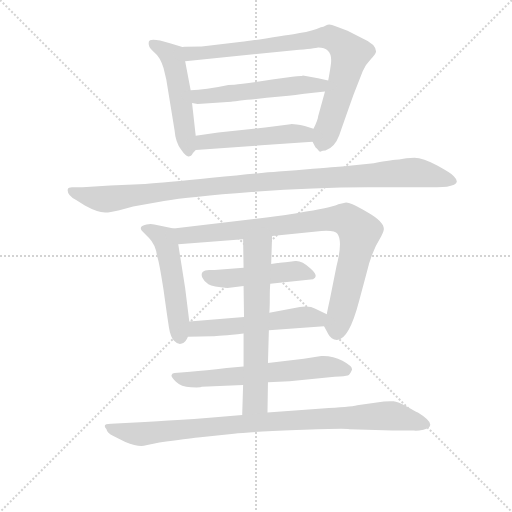
t = 0.00 s
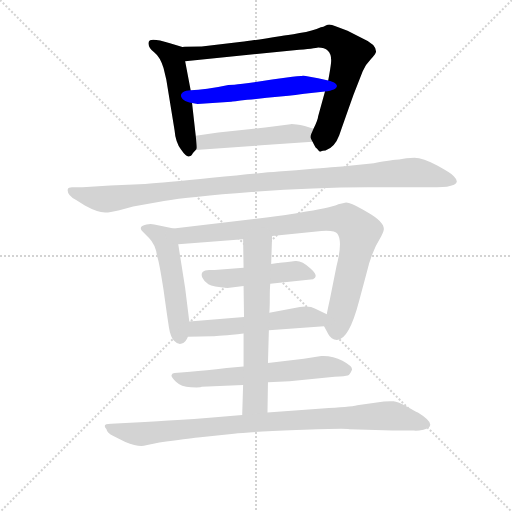
t = 1.95 s
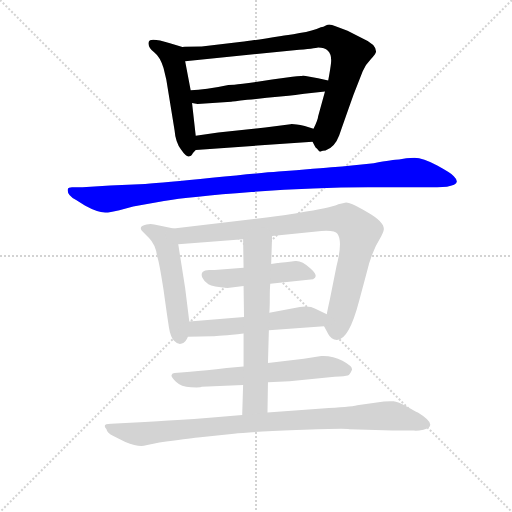
t = 3.91 s
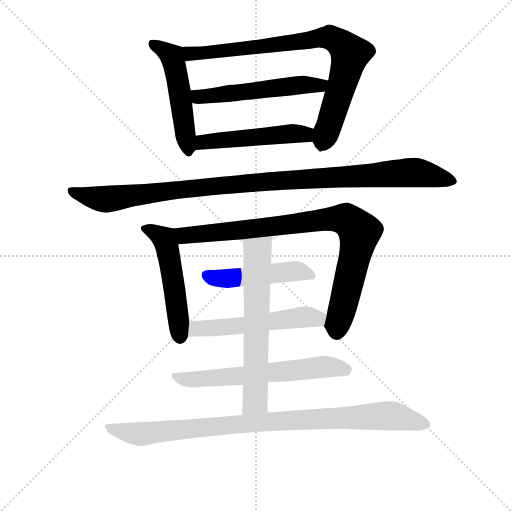
t = 5.86 s
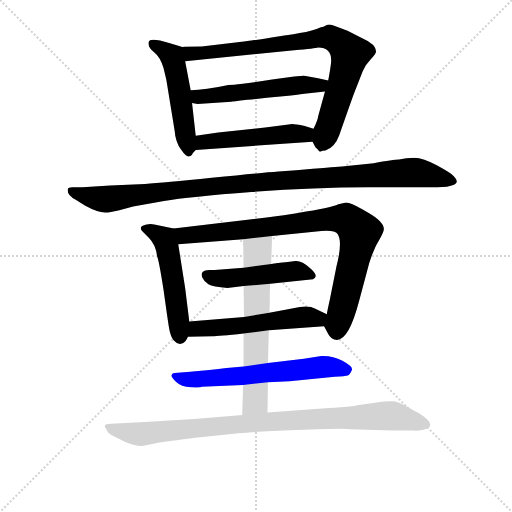
t = 7.81 s
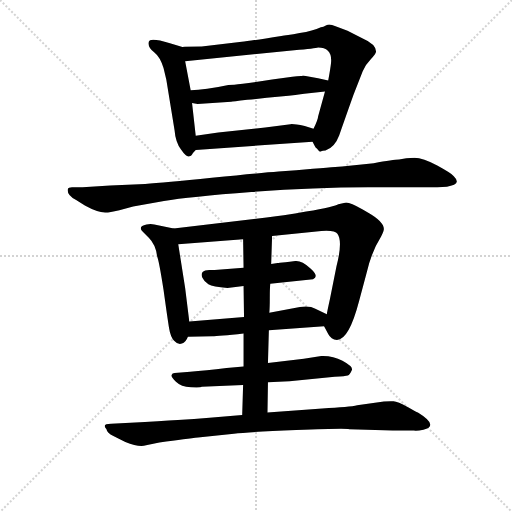
t = 9.77 s

The animated SVG that drew these frames (rendered in a browser with its animation timeline set to each time). Animation: 12 CSS @keyframes rules; one cycle of 9.77 s.

<svg version="1.1" viewBox="0 0 1024 1024" xmlns="http://www.w3.org/2000/svg">
  <g stroke="lightgray" stroke-dasharray="1,1" stroke-width="1" transform="scale(4, 4)">
    <line x1="0" y1="0" x2="256" y2="256"></line>
    <line x1="256" y1="0" x2="0" y2="256"></line>
    <line x1="128" y1="0" x2="128" y2="256"></line>
    <line x1="0" y1="128" x2="256" y2="128"></line>
  </g>
<g transform="scale(0.92, -0.92) translate(60, -900)">
   <style type="text/css">
    @keyframes keyframes0 {
      from {
       stroke: blue;
       stroke-dashoffset: 519;
       stroke-width: 128;
       }
       63% {
       animation-timing-function: step-end;
       stroke: blue;
       stroke-dashoffset: 0;
       stroke-width: 128;
       }
       to {
       stroke: black;
       stroke-width: 1024;
       }
       }
       #make-me-a-hanzi-animation-0 {
         animation: keyframes0 0.672363s both;
         animation-delay: 0.000000s;
         animation-timing-function: linear;
       }
    @keyframes keyframes1 {
      from {
       stroke: blue;
       stroke-dashoffset: 840;
       stroke-width: 128;
       }
       73% {
       animation-timing-function: step-end;
       stroke: blue;
       stroke-dashoffset: 0;
       stroke-width: 128;
       }
       to {
       stroke: black;
       stroke-width: 1024;
       }
       }
       #make-me-a-hanzi-animation-1 {
         animation: keyframes1 0.933594s both;
         animation-delay: 0.672363s;
         animation-timing-function: linear;
       }
    @keyframes keyframes2 {
      from {
       stroke: blue;
       stroke-dashoffset: 546;
       stroke-width: 128;
       }
       64% {
       animation-timing-function: step-end;
       stroke: blue;
       stroke-dashoffset: 0;
       stroke-width: 128;
       }
       to {
       stroke: black;
       stroke-width: 1024;
       }
       }
       #make-me-a-hanzi-animation-2 {
         animation: keyframes2 0.694336s both;
         animation-delay: 1.605957s;
         animation-timing-function: linear;
       }
    @keyframes keyframes3 {
      from {
       stroke: blue;
       stroke-dashoffset: 502;
       stroke-width: 128;
       }
       62% {
       animation-timing-function: step-end;
       stroke: blue;
       stroke-dashoffset: 0;
       stroke-width: 128;
       }
       to {
       stroke: black;
       stroke-width: 1024;
       }
       }
       #make-me-a-hanzi-animation-3 {
         animation: keyframes3 0.658529s both;
         animation-delay: 2.300293s;
         animation-timing-function: linear;
       }
    @keyframes keyframes4 {
      from {
       stroke: blue;
       stroke-dashoffset: 1090;
       stroke-width: 128;
       }
       78% {
       animation-timing-function: step-end;
       stroke: blue;
       stroke-dashoffset: 0;
       stroke-width: 128;
       }
       to {
       stroke: black;
       stroke-width: 1024;
       }
       }
       #make-me-a-hanzi-animation-4 {
         animation: keyframes4 1.137044s both;
         animation-delay: 2.958822s;
         animation-timing-function: linear;
       }
    @keyframes keyframes5 {
      from {
       stroke: blue;
       stroke-dashoffset: 522;
       stroke-width: 128;
       }
       63% {
       animation-timing-function: step-end;
       stroke: blue;
       stroke-dashoffset: 0;
       stroke-width: 128;
       }
       to {
       stroke: black;
       stroke-width: 1024;
       }
       }
       #make-me-a-hanzi-animation-5 {
         animation: keyframes5 0.674805s both;
         animation-delay: 4.095866s;
         animation-timing-function: linear;
       }
    @keyframes keyframes6 {
      from {
       stroke: blue;
       stroke-dashoffset: 891;
       stroke-width: 128;
       }
       74% {
       animation-timing-function: step-end;
       stroke: blue;
       stroke-dashoffset: 0;
       stroke-width: 128;
       }
       to {
       stroke: black;
       stroke-width: 1024;
       }
       }
       #make-me-a-hanzi-animation-6 {
         animation: keyframes6 0.975098s both;
         animation-delay: 4.770671s;
         animation-timing-function: linear;
       }
    @keyframes keyframes7 {
      from {
       stroke: blue;
       stroke-dashoffset: 482;
       stroke-width: 128;
       }
       61% {
       animation-timing-function: step-end;
       stroke: blue;
       stroke-dashoffset: 0;
       stroke-width: 128;
       }
       to {
       stroke: black;
       stroke-width: 1024;
       }
       }
       #make-me-a-hanzi-animation-7 {
         animation: keyframes7 0.642253s both;
         animation-delay: 5.745768s;
         animation-timing-function: linear;
       }
    @keyframes keyframes8 {
      from {
       stroke: blue;
       stroke-dashoffset: 548;
       stroke-width: 128;
       }
       64% {
       animation-timing-function: step-end;
       stroke: blue;
       stroke-dashoffset: 0;
       stroke-width: 128;
       }
       to {
       stroke: black;
       stroke-width: 1024;
       }
       }
       #make-me-a-hanzi-animation-8 {
         animation: keyframes8 0.695964s both;
         animation-delay: 6.388021s;
         animation-timing-function: linear;
       }
    @keyframes keyframes9 {
      from {
       stroke: blue;
       stroke-dashoffset: 635;
       stroke-width: 128;
       }
       67% {
       animation-timing-function: step-end;
       stroke: blue;
       stroke-dashoffset: 0;
       stroke-width: 128;
       }
       to {
       stroke: black;
       stroke-width: 1024;
       }
       }
       #make-me-a-hanzi-animation-9 {
         animation: keyframes9 0.766764s both;
         animation-delay: 7.083984s;
         animation-timing-function: linear;
       }
    @keyframes keyframes10 {
      from {
       stroke: blue;
       stroke-dashoffset: 648;
       stroke-width: 128;
       }
       68% {
       animation-timing-function: step-end;
       stroke: blue;
       stroke-dashoffset: 0;
       stroke-width: 128;
       }
       to {
       stroke: black;
       stroke-width: 1024;
       }
       }
       #make-me-a-hanzi-animation-10 {
         animation: keyframes10 0.777344s both;
         animation-delay: 7.850749s;
         animation-timing-function: linear;
       }
    @keyframes keyframes11 {
      from {
       stroke: blue;
       stroke-dashoffset: 943;
       stroke-width: 128;
       }
       75% {
       animation-timing-function: step-end;
       stroke: blue;
       stroke-dashoffset: 0;
       stroke-width: 128;
       }
       to {
       stroke: black;
       stroke-width: 1024;
       }
       }
       #make-me-a-hanzi-animation-11 {
         animation: keyframes11 1.017415s both;
         animation-delay: 8.628092s;
         animation-timing-function: linear;
       }
</style>
<path d="M 365.5 605.0 L 357.5 676.0 L 354.5 704.0 L 342.5 767.0 C 336.5 796.0 336.5 798.0 336.5 798.0 L 309.5 806.0 Q 265.5 819.0 263.5 809.0 Q 260.5 798.0 274.5 787.0 Q 288.5 776.0 295.5 752.0 L 301.5 727.0 L 319.5 617.0 Q 321.5 591.0 333.5 575.0 Q 344.5 559.0 350.5 560.0 Q 356.5 561.0 357.5 564.0 Q 358.5 567.0 365.5 574.0 C 368.5 577.0 368.5 577.0 365.5 605.0 Z" fill="lightgray"></path> 
<path d="M 646.5 701.0 L 631.5 647.0 Q 631.5 641.0 621.5 620.0 C 613.5 602.0 613.5 602.0 619.5 592.0 Q 626.5 578.0 627.5 578.0 Q 628.5 577.0 632.5 573.0 Q 635.5 569.0 638.5 571.0 Q 640.5 573.0 647.5 573.0 Q 667.5 579.0 677.5 606.0 Q 686.5 632.0 708.5 694.0 L 728.5 745.0 Q 734.5 760.0 746.5 772.0 Q 757.5 783.0 757.5 788.0 Q 757.5 804.0 727.5 817.0 L 695.5 833.0 L 669.5 843.0 Q 655.5 849.0 649.5 845.0 Q 642.5 841.0 637.5 841.0 Q 620.5 833.0 591.5 828.0 Q 561.5 822.0 551.5 822.0 Q 482.5 811.0 465.5 809.0 L 378.5 799.0 Q 343.5 799.0 336.5 798.0 C 306.5 797.0 312.5 764.0 342.5 767.0 L 579.5 791.0 Q 625.5 795.0 631.5 797.0 Q 663.5 797.0 659.5 762.0 Q 658.5 752.0 653.5 725.0 L 646.5 701.0 Z" fill="lightgray"></path> 
<path d="M 357.5 676.0 L 369.5 674.0 L 442.5 679.0 Q 444.5 679.0 477.5 683.0 Q 510.5 686.0 549.5 690.0 Q 588.5 694.0 601.5 696.0 L 646.5 701.0 C 676.5 704.0 682.5 718.0 653.5 725.0 L 631.5 730.0 L 598.5 736.0 L 596.5 735.0 L 594.5 735.0 L 585.5 734.0 L 575.5 733.0 L 531.5 727.0 Q 468.5 717.0 449.5 716.0 L 436.5 715.0 Q 385.5 704.0 354.5 704.0 C 324.5 703.0 327.5 681.0 357.5 676.0 Z" fill="lightgray"></path> 
<path d="M 621.5 620.0 L 602.5 626.0 Q 577.5 631.0 571.5 630.0 L 516.5 623.0 L 414.5 612.0 L 365.5 605.0 C 335.5 601.0 335.5 572.0 365.5 574.0 L 619.5 592.0 C 649.5 594.0 650.5 611.0 621.5 620.0 Z" fill="lightgray"></path> 
<path d="M 229.5 451.0 L 296.5 463.0 Q 350.5 472.0 486.5 482.5 Q 622.5 493.0 739.5 493.0 L 890.5 493.0 Q 914.5 493.0 927.0 498.5 Q 939.5 504.0 926.5 517.0 Q 921.5 523.0 890.5 540.0 Q 859.5 557.0 841.0 557.0 Q 822.5 557.0 807.5 553.0 Q 795.5 553.0 752.5 545.0 L 683.5 538.0 L 668.5 537.0 Q 654.5 536.0 620.0 533.0 Q 585.5 530.0 545.5 527.0 Q 505.5 524.0 400.5 513.5 Q 295.5 503.0 255.5 500.0 L 179.5 497.0 L 119.5 493.0 L 96.5 493.0 Q 88.5 493.0 87.5 489.0 Q 84.5 476.0 105.5 465.0 L 124.5 453.0 Q 151.5 438.0 168.5 438.0 Q 173.5 437.0 199.5 443.0 L 229.5 451.0 Z" fill="lightgray"></path> 
<path d="M 342.5 274.0 L 327.5 369.0 C 322.5 399.0 322.5 402.0 317.5 403.0 L 275.5 412.0 Q 267.5 414.0 258.5 412.0 Q 238.5 408.0 250.5 396.0 L 263.5 383.0 Q 278.5 368.0 281.5 343.0 Q 285.5 334.0 295.5 270.0 Q 304.5 205.0 307.5 187.0 Q 310.5 168.0 318.5 159.0 Q 326.5 150.0 335.5 153.0 Q 343.5 155.0 348.5 168.0 L 351.5 201.0 L 342.5 274.0 Z" fill="lightgray"></path> 
<path d="M 531.5 387.0 L 638.5 398.0 Q 668.5 400.0 673.5 392.0 Q 685.5 376.0 671.5 321.0 L 657.5 251.0 Q 650.5 219.0 650.5 217.0 C 645.5 190.0 643.5 192.0 644.5 191.0 L 653.5 174.0 Q 659.5 162.0 672.5 161.0 Q 698.5 161.0 720.5 245.0 L 736.5 305.0 Q 747.5 353.0 768.5 386.0 Q 774.5 397.0 774.5 402.0 Q 774.5 418.0 741.5 437.0 L 727.5 445.0 Q 702.5 460.0 692.5 460.0 L 675.5 456.0 Q 669.5 451.0 605.5 440.0 L 581.5 436.0 Q 563.5 433.0 519.5 427.0 L 317.5 403.0 C 287.5 399.0 297.5 367.0 327.5 369.0 L 468.5 380.0 L 531.5 387.0 Z" fill="lightgray"></path> 
<path d="M 527.5 283.0 L 620.5 293.0 Q 634.5 299.0 615.0 316.5 Q 595.5 334.0 582.0 332.5 Q 568.5 331.0 560.5 330.0 L 548.5 329.0 Q 544.5 328.0 543.5 328.0 L 529.5 326.0 L 469.5 318.0 L 406.5 313.0 Q 405.5 313.0 395.0 313.0 Q 384.5 313.0 380.5 308.5 Q 376.5 304.0 380.0 296.0 Q 383.5 288.0 393.0 282.0 Q 402.5 276.0 434.5 274.0 L 469.5 278.0 L 527.5 283.0 Z" fill="lightgray"></path> 
<path d="M 650.5 217.0 L 625.5 229.0 Q 610.5 238.0 577.5 230.0 L 525.5 220.0 L 470.5 211.0 L 351.5 201.0 C 321.5 198.0 318.5 167.0 348.5 168.0 L 401.5 169.0 Q 414.5 169.0 469.5 175.0 L 524.5 182.0 L 644.5 191.0 C 674.5 193.0 677.5 204.0 650.5 217.0 Z" fill="lightgray"></path> 
<path d="M 522.5 69.0 L 569.5 71.0 L 667.5 81.0 Q 691.5 82.0 696.0 83.5 Q 700.5 85.0 705.5 97.0 Q 705.5 104.0 684.5 115.5 Q 663.5 127.0 638.5 126.0 L 600.5 120.0 L 522.5 111.0 L 469.5 103.0 L 432.5 100.0 Q 386.5 94.0 353.5 92.0 L 319.5 89.0 Q 314.5 89.0 313.0 85.0 Q 311.5 81.0 322.5 70.0 Q 333.5 59.0 355.0 58.0 Q 376.5 57.0 378.5 59.0 L 468.5 63.0 L 522.5 69.0 Z" fill="lightgray"></path> 
<path d="M 529.5 326.0 L 531.5 387.0 C 532.5 417.0 468.5 410.0 468.5 380.0 L 469.5 318.0 L 469.5 278.0 L 470.5 211.0 L 469.5 175.0 L 469.5 103.0 L 468.5 63.0 L 466.5 -2.0 C 465.5 -32.0 521.5 -27.0 521.5 3.0 L 522.5 69.0 L 522.5 111.0 L 524.5 182.0 L 525.5 220.0 Q 526.5 231.0 526.5 252.0 Q 526.5 273.0 527.5 283.0 L 529.5 326.0 Z" fill="lightgray"></path> 
<path d="M 466.5 -2.0 L 395.5 -8.0 Q 362.5 -11.0 326.5 -13.0 Q 290.5 -15.0 223.5 -19.0 L 181.5 -21.0 Q 160.5 -21.0 171.5 -33.0 Q 172.5 -41.0 186.5 -48.0 L 212.5 -61.0 Q 242.5 -73.0 257.5 -68.0 L 286.5 -62.0 Q 348.5 -53.0 370.5 -51.0 L 448.5 -43.0 Q 480.5 -39.0 584.0 -35.0 Q 687.5 -31.0 699.5 -33.0 L 793.5 -36.0 L 839.5 -36.0 Q 847.5 -37.0 860.5 -34.0 Q 895.5 -26.0 848.5 3.0 Q 847.5 3.0 826.0 15.0 Q 804.5 27.0 795.5 27.5 Q 786.5 28.0 774.5 27.0 L 716.5 19.0 Q 700.5 15.0 640.5 12.0 L 521.5 3.0 L 466.5 -2.0 Z" fill="lightgray"></path> 
      <clipPath id="make-me-a-hanzi-clip-0">
      <path d="M 365.5 605.0 L 357.5 676.0 L 354.5 704.0 L 342.5 767.0 C 336.5 796.0 336.5 798.0 336.5 798.0 L 309.5 806.0 Q 265.5 819.0 263.5 809.0 Q 260.5 798.0 274.5 787.0 Q 288.5 776.0 295.5 752.0 L 301.5 727.0 L 319.5 617.0 Q 321.5 591.0 333.5 575.0 Q 344.5 559.0 350.5 560.0 Q 356.5 561.0 357.5 564.0 Q 358.5 567.0 365.5 574.0 C 368.5 577.0 368.5 577.0 365.5 605.0 Z" fill="lightgray"></path>
      </clipPath>
      <path clip-path="url(#make-me-a-hanzi-clip-0)" d="M 270.5 804.0 L 293.5 795.0 L 313.5 778.0 L 350.5 569.0 " fill="none" id="make-me-a-hanzi-animation-0" stroke-dasharray="391 782" stroke-linecap="round"></path>

      <clipPath id="make-me-a-hanzi-clip-1">
      <path d="M 646.5 701.0 L 631.5 647.0 Q 631.5 641.0 621.5 620.0 C 613.5 602.0 613.5 602.0 619.5 592.0 Q 626.5 578.0 627.5 578.0 Q 628.5 577.0 632.5 573.0 Q 635.5 569.0 638.5 571.0 Q 640.5 573.0 647.5 573.0 Q 667.5 579.0 677.5 606.0 Q 686.5 632.0 708.5 694.0 L 728.5 745.0 Q 734.5 760.0 746.5 772.0 Q 757.5 783.0 757.5 788.0 Q 757.5 804.0 727.5 817.0 L 695.5 833.0 L 669.5 843.0 Q 655.5 849.0 649.5 845.0 Q 642.5 841.0 637.5 841.0 Q 620.5 833.0 591.5 828.0 Q 561.5 822.0 551.5 822.0 Q 482.5 811.0 465.5 809.0 L 378.5 799.0 Q 343.5 799.0 336.5 798.0 C 306.5 797.0 312.5 764.0 342.5 767.0 L 579.5 791.0 Q 625.5 795.0 631.5 797.0 Q 663.5 797.0 659.5 762.0 Q 658.5 752.0 653.5 725.0 L 646.5 701.0 Z" fill="lightgray"></path>
      </clipPath>
      <path clip-path="url(#make-me-a-hanzi-clip-1)" d="M 340.5 791.0 L 354.5 784.0 L 380.5 784.0 L 628.5 817.0 L 666.5 815.0 L 700.5 783.0 L 677.5 694.0 L 639.5 585.0 " fill="none" id="make-me-a-hanzi-animation-1" stroke-dasharray="712 1424" stroke-linecap="round"></path>

      <clipPath id="make-me-a-hanzi-clip-2">
      <path d="M 357.5 676.0 L 369.5 674.0 L 442.5 679.0 Q 444.5 679.0 477.5 683.0 Q 510.5 686.0 549.5 690.0 Q 588.5 694.0 601.5 696.0 L 646.5 701.0 C 676.5 704.0 682.5 718.0 653.5 725.0 L 631.5 730.0 L 598.5 736.0 L 596.5 735.0 L 594.5 735.0 L 585.5 734.0 L 575.5 733.0 L 531.5 727.0 Q 468.5 717.0 449.5 716.0 L 436.5 715.0 Q 385.5 704.0 354.5 704.0 C 324.5 703.0 327.5 681.0 357.5 676.0 Z" fill="lightgray"></path>
      </clipPath>
      <path clip-path="url(#make-me-a-hanzi-clip-2)" d="M 360.5 698.0 L 371.5 690.0 L 390.5 690.0 L 646.5 720.0 " fill="none" id="make-me-a-hanzi-animation-2" stroke-dasharray="418 836" stroke-linecap="round"></path>

      <clipPath id="make-me-a-hanzi-clip-3">
      <path d="M 621.5 620.0 L 602.5 626.0 Q 577.5 631.0 571.5 630.0 L 516.5 623.0 L 414.5 612.0 L 365.5 605.0 C 335.5 601.0 335.5 572.0 365.5 574.0 L 619.5 592.0 C 649.5 594.0 650.5 611.0 621.5 620.0 Z" fill="lightgray"></path>
      </clipPath>
      <path clip-path="url(#make-me-a-hanzi-clip-3)" d="M 372.5 582.0 L 386.5 592.0 L 614.5 613.0 " fill="none" id="make-me-a-hanzi-animation-3" stroke-dasharray="374 748" stroke-linecap="round"></path>

      <clipPath id="make-me-a-hanzi-clip-4">
      <path d="M 229.5 451.0 L 296.5 463.0 Q 350.5 472.0 486.5 482.5 Q 622.5 493.0 739.5 493.0 L 890.5 493.0 Q 914.5 493.0 927.0 498.5 Q 939.5 504.0 926.5 517.0 Q 921.5 523.0 890.5 540.0 Q 859.5 557.0 841.0 557.0 Q 822.5 557.0 807.5 553.0 Q 795.5 553.0 752.5 545.0 L 683.5 538.0 L 668.5 537.0 Q 654.5 536.0 620.0 533.0 Q 585.5 530.0 545.5 527.0 Q 505.5 524.0 400.5 513.5 Q 295.5 503.0 255.5 500.0 L 179.5 497.0 L 119.5 493.0 L 96.5 493.0 Q 88.5 493.0 87.5 489.0 Q 84.5 476.0 105.5 465.0 L 124.5 453.0 Q 151.5 438.0 168.5 438.0 Q 173.5 437.0 199.5 443.0 L 229.5 451.0 Z" fill="lightgray"></path>
      </clipPath>
      <path clip-path="url(#make-me-a-hanzi-clip-4)" d="M 95.5 484.0 L 171.5 467.0 L 483.5 503.0 L 827.5 525.0 L 923.5 508.0 " fill="none" id="make-me-a-hanzi-animation-4" stroke-dasharray="962 1924" stroke-linecap="round"></path>

      <clipPath id="make-me-a-hanzi-clip-5">
      <path d="M 342.5 274.0 L 327.5 369.0 C 322.5 399.0 322.5 402.0 317.5 403.0 L 275.5 412.0 Q 267.5 414.0 258.5 412.0 Q 238.5 408.0 250.5 396.0 L 263.5 383.0 Q 278.5 368.0 281.5 343.0 Q 285.5 334.0 295.5 270.0 Q 304.5 205.0 307.5 187.0 Q 310.5 168.0 318.5 159.0 Q 326.5 150.0 335.5 153.0 Q 343.5 155.0 348.5 168.0 L 351.5 201.0 L 342.5 274.0 Z" fill="lightgray"></path>
      </clipPath>
      <path clip-path="url(#make-me-a-hanzi-clip-5)" d="M 255.5 404.0 L 297.5 381.0 L 302.5 368.0 L 331.5 166.0 " fill="none" id="make-me-a-hanzi-animation-5" stroke-dasharray="394 788" stroke-linecap="round"></path>

      <clipPath id="make-me-a-hanzi-clip-6">
      <path d="M 531.5 387.0 L 638.5 398.0 Q 668.5 400.0 673.5 392.0 Q 685.5 376.0 671.5 321.0 L 657.5 251.0 Q 650.5 219.0 650.5 217.0 C 645.5 190.0 643.5 192.0 644.5 191.0 L 653.5 174.0 Q 659.5 162.0 672.5 161.0 Q 698.5 161.0 720.5 245.0 L 736.5 305.0 Q 747.5 353.0 768.5 386.0 Q 774.5 397.0 774.5 402.0 Q 774.5 418.0 741.5 437.0 L 727.5 445.0 Q 702.5 460.0 692.5 460.0 L 675.5 456.0 Q 669.5 451.0 605.5 440.0 L 581.5 436.0 Q 563.5 433.0 519.5 427.0 L 317.5 403.0 C 287.5 399.0 297.5 367.0 327.5 369.0 L 468.5 380.0 L 531.5 387.0 Z" fill="lightgray"></path>
      </clipPath>
      <path clip-path="url(#make-me-a-hanzi-clip-6)" d="M 325.5 399.0 L 335.5 390.0 L 349.5 388.0 L 642.5 423.0 L 687.5 424.0 L 702.5 417.0 L 721.5 396.0 L 672.5 179.0 " fill="none" id="make-me-a-hanzi-animation-6" stroke-dasharray="763 1526" stroke-linecap="round"></path>

      <clipPath id="make-me-a-hanzi-clip-7">
      <path d="M 527.5 283.0 L 620.5 293.0 Q 634.5 299.0 615.0 316.5 Q 595.5 334.0 582.0 332.5 Q 568.5 331.0 560.5 330.0 L 548.5 329.0 Q 544.5 328.0 543.5 328.0 L 529.5 326.0 L 469.5 318.0 L 406.5 313.0 Q 405.5 313.0 395.0 313.0 Q 384.5 313.0 380.5 308.5 Q 376.5 304.0 380.0 296.0 Q 383.5 288.0 393.0 282.0 Q 402.5 276.0 434.5 274.0 L 469.5 278.0 L 527.5 283.0 Z" fill="lightgray"></path>
      </clipPath>
      <path clip-path="url(#make-me-a-hanzi-clip-7)" d="M 390.5 302.0 L 426.5 294.0 L 584.5 311.0 L 613.5 304.0 " fill="none" id="make-me-a-hanzi-animation-7" stroke-dasharray="354 708" stroke-linecap="round"></path>

      <clipPath id="make-me-a-hanzi-clip-8">
      <path d="M 650.5 217.0 L 625.5 229.0 Q 610.5 238.0 577.5 230.0 L 525.5 220.0 L 470.5 211.0 L 351.5 201.0 C 321.5 198.0 318.5 167.0 348.5 168.0 L 401.5 169.0 Q 414.5 169.0 469.5 175.0 L 524.5 182.0 L 644.5 191.0 C 674.5 193.0 677.5 204.0 650.5 217.0 Z" fill="lightgray"></path>
      </clipPath>
      <path clip-path="url(#make-me-a-hanzi-clip-8)" d="M 355.5 173.0 L 375.5 187.0 L 457.5 190.0 L 589.5 210.0 L 630.5 207.0 L 640.5 212.0 " fill="none" id="make-me-a-hanzi-animation-8" stroke-dasharray="420 840" stroke-linecap="round"></path>

      <clipPath id="make-me-a-hanzi-clip-9">
      <path d="M 522.5 69.0 L 569.5 71.0 L 667.5 81.0 Q 691.5 82.0 696.0 83.5 Q 700.5 85.0 705.5 97.0 Q 705.5 104.0 684.5 115.5 Q 663.5 127.0 638.5 126.0 L 600.5 120.0 L 522.5 111.0 L 469.5 103.0 L 432.5 100.0 Q 386.5 94.0 353.5 92.0 L 319.5 89.0 Q 314.5 89.0 313.0 85.0 Q 311.5 81.0 322.5 70.0 Q 333.5 59.0 355.0 58.0 Q 376.5 57.0 378.5 59.0 L 468.5 63.0 L 522.5 69.0 Z" fill="lightgray"></path>
      </clipPath>
      <path clip-path="url(#make-me-a-hanzi-clip-9)" d="M 318.5 83.0 L 361.5 75.0 L 635.5 102.0 L 695.5 96.0 " fill="none" id="make-me-a-hanzi-animation-9" stroke-dasharray="507 1014" stroke-linecap="round"></path>

      <clipPath id="make-me-a-hanzi-clip-10">
      <path d="M 529.5 326.0 L 531.5 387.0 C 532.5 417.0 468.5 410.0 468.5 380.0 L 469.5 318.0 L 469.5 278.0 L 470.5 211.0 L 469.5 175.0 L 469.5 103.0 L 468.5 63.0 L 466.5 -2.0 C 465.5 -32.0 521.5 -27.0 521.5 3.0 L 522.5 69.0 L 522.5 111.0 L 524.5 182.0 L 525.5 220.0 Q 526.5 231.0 526.5 252.0 Q 526.5 273.0 527.5 283.0 L 529.5 326.0 Z" fill="lightgray"></path>
      </clipPath>
      <path clip-path="url(#make-me-a-hanzi-clip-10)" d="M 524.5 380.0 L 500.5 350.0 L 495.5 36.0 L 472.5 4.0 " fill="none" id="make-me-a-hanzi-animation-10" stroke-dasharray="520 1040" stroke-linecap="round"></path>

      <clipPath id="make-me-a-hanzi-clip-11">
      <path d="M 466.5 -2.0 L 395.5 -8.0 Q 362.5 -11.0 326.5 -13.0 Q 290.5 -15.0 223.5 -19.0 L 181.5 -21.0 Q 160.5 -21.0 171.5 -33.0 Q 172.5 -41.0 186.5 -48.0 L 212.5 -61.0 Q 242.5 -73.0 257.5 -68.0 L 286.5 -62.0 Q 348.5 -53.0 370.5 -51.0 L 448.5 -43.0 Q 480.5 -39.0 584.0 -35.0 Q 687.5 -31.0 699.5 -33.0 L 793.5 -36.0 L 839.5 -36.0 Q 847.5 -37.0 860.5 -34.0 Q 895.5 -26.0 848.5 3.0 Q 847.5 3.0 826.0 15.0 Q 804.5 27.0 795.5 27.5 Q 786.5 28.0 774.5 27.0 L 716.5 19.0 Q 700.5 15.0 640.5 12.0 L 521.5 3.0 L 466.5 -2.0 Z" fill="lightgray"></path>
      </clipPath>
      <path clip-path="url(#make-me-a-hanzi-clip-11)" d="M 182.5 -32.0 L 242.5 -44.0 L 488.5 -19.0 L 781.5 -4.0 L 851.5 -16.0 L 863.5 -23.0 " fill="none" id="make-me-a-hanzi-animation-11" stroke-dasharray="815 1630" stroke-linecap="round"></path>

</g>
</svg>
